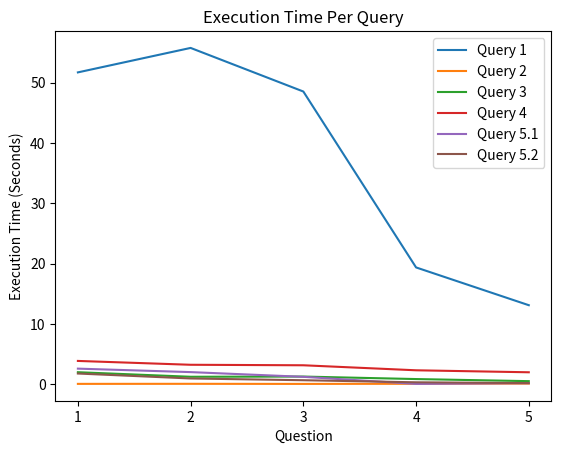

Write the Python code that produced this figure.
import matplotlib.pyplot as plt

query1 = [51.707,55.761,48.536,19.385,13.126]
query2 = [0.089,0.099,0.082,0.105,0.138]
query3 = [2.022,1.266,1.300,0.887,0.540]
query4 = [3.891,3.254,3.171,2.340,2.011]
query51 =[2.614,2.039,1.258,0.081,0.210]
query52 =[1.804,0.984,0.693,0.349,0.216]

x_values = [1, 2, 3, 4, 5]

plt.plot(x_values, query1, label='Query 1')
plt.plot(x_values, query2, label='Query 2')
plt.plot(x_values, query3, label='Query 3')
plt.plot(x_values, query4, label='Query 4')
plt.plot(x_values, query51, label='Query 5.1')
plt.plot(x_values, query52, label='Query 5.2')

plt.xlabel('Question')
plt.ylabel('Execution Time (Seconds)')
plt.title('Execution Time Per Query')

plt.xticks(x_values)

plt.legend()
plt.show()